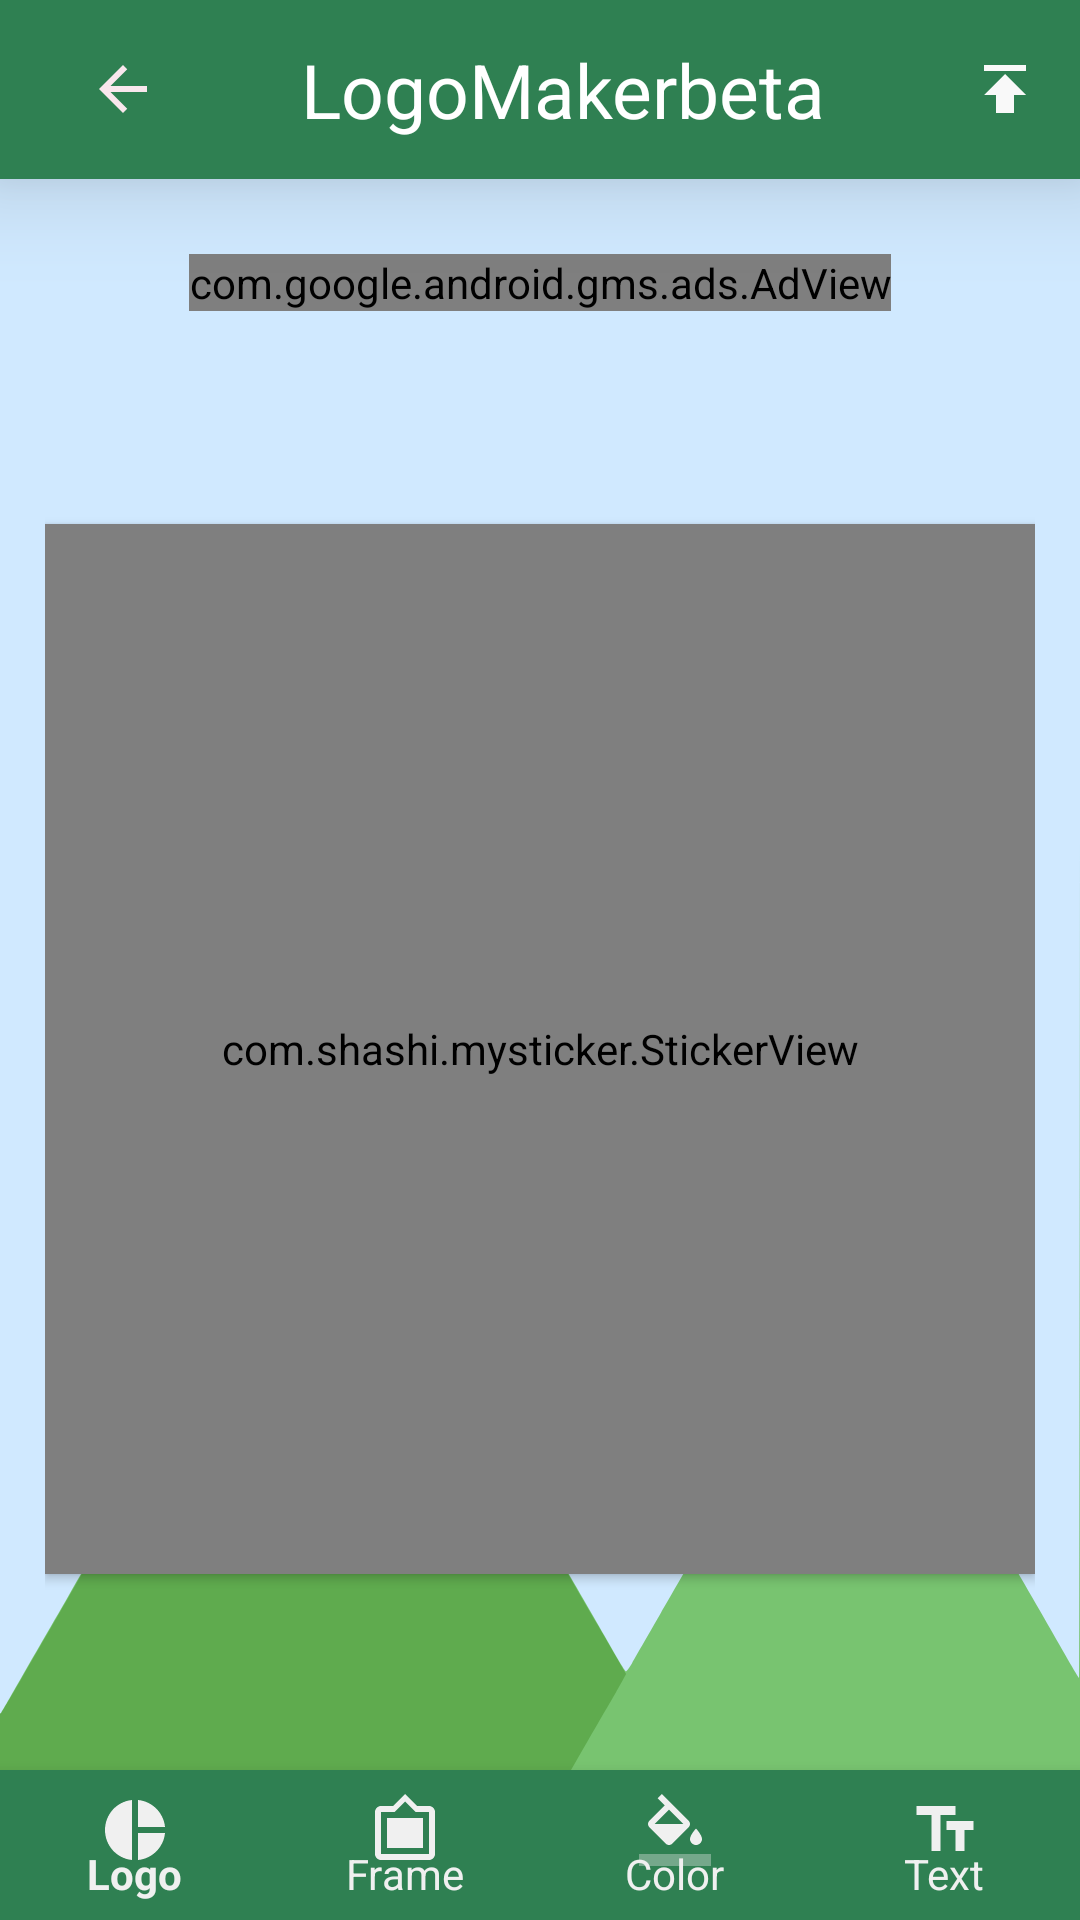

Reconstruct the res/layout file that produces this screen, plus the resources it refers to.
<!-- AndroidManifest.xml: application theme AppTheme -->
<!-- res/layout/img_editor.xml -->
<?xml version="1.0" encoding="utf-8"?>

<FrameLayout xmlns:app="http://schemas.android.com/apk/res-auto"
    xmlns:android="http://schemas.android.com/apk/res/android"
    android:id="@+id/framelayout"
    android:layout_width="match_parent"
    android:layout_height="match_parent">
<RelativeLayout
    android:background="@drawable/background"
    xmlns:android="http://schemas.android.com/apk/res/android"
    android:layout_width="match_parent" android:layout_height="match_parent">


    <androidx.appcompat.widget.Toolbar
        android:id="@+id/edit_toolbar"
        android:layout_width="match_parent"
        android:layout_height="wrap_content"
        android:background="@color/toolbar_color"
        android:elevation="@dimen/toolbar_elevation">

    <include
    layout="@layout/menu_edit"
    android:layout_width="wrap_content"
    android:layout_height="wrap_content"
    />
    </androidx.appcompat.widget.Toolbar>

    <com.google.android.gms.ads.AdView
        xmlns:ads="http://schemas.android.com/apk/res-auto"
        android:id="@+id/adView_img"
        android:layout_width="wrap_content"
        android:layout_height="wrap_content"
        android:layout_centerHorizontal="true"
        android:layout_below="@+id/edit_toolbar"
        android:layout_marginTop="25dp"
        ads:adSize="BANNER"
        ads:adUnitId="@string/admob_ad_banner">
    </com.google.android.gms.ads.AdView>

    <RelativeLayout
        android:layout_width="match_parent"
        android:layout_height="match_parent"
        android:layout_below="@+id/edit_toolbar"
        android:padding="15dp"
        >

        <RelativeLayout
            android:id="@+id/frame"
            android:layout_width="350dp"
            android:layout_height="350dp"
            android:layout_centerInParent="true"
            android:background="#F0F0F0"
            android:elevation="@dimen/cardview_default_elevation"
            >


            <com.shashi.mysticker.StickerView
                android:id="@+id/sticker_view"
                android:layout_width="match_parent"
                android:layout_height="match_parent"
                android:layout_gravity="center"
                android:layout_weight="1"
                app:showBorder="true"
                app:showIcons="true">



            </com.shashi.mysticker.StickerView>



        </RelativeLayout>



    </RelativeLayout>


    <com.google.android.material.bottomnavigation.BottomNavigationView
        android:id="@+id/bottomview"
        android:layout_width="match_parent"
        android:layout_height="50dp"
        android:layout_alignParentBottom="true"
        android:background="#2F8052"
        android:elevation="20dp"
        app:menu="@menu/endit_menu"
        app:itemIconTint="@color/itembottomtint"
        app:labelVisibilityMode="labeled"
        app:itemTextColor="@color/itemtextcolor"
        app:itemTextAppearanceInactive="@style/TextAppearance.AppCompat.Small.Inverse"
        app:itemTextAppearanceActive="@style/TextAppearance.AppCompat.Small.Inverse"
        >
    </com.google.android.material.bottomnavigation.BottomNavigationView>



</RelativeLayout>
</FrameLayout>
<!-- res/layout/menu_edit.xml (included above) -->
<?xml version="1.0" encoding="utf-8"?>

<RelativeLayout
    xmlns:android="http://schemas.android.com/apk/res/android"
    android:id="@+id/menu_layoutRelativeLayout"
    android:layout_width="match_parent"
    android:layout_height="50dp"
    android:padding="13dp"
    android:orientation="horizontal">

    <ImageButton
        android:id="@+id/img_layoutImageButton"
        android:layout_width="wrap_content"
        android:layout_height="wrap_content"
        android:layout_centerVertical="true"
        android:onClick="onbackpressimg"
        android:paddingLeft="12dp"
        android:background="@drawable/ic_arrow_back_black_24dp"/>

    <TextView
        android:id="@+id/edit_layoutTextView"
        android:layout_width="wrap_content"
        android:layout_height="wrap_content"
        android:textSize="25sp"
        android:text="@string/app_name"
        android:layout_centerInParent="true"
        android:textColor="#FFFFFF"
        />

    <ImageButton
        android:id="@+id/edit_save"
        android:layout_width="wrap_content"
        android:layout_height="wrap_content"
        android:layout_centerVertical="true"
        android:paddingEnd="12dp"
        android:layout_alignParentRight="true"
        android:paddingRight="12dp"
        android:onClick="popupMenuItemImg"
        android:background="@drawable/ic_publish_black_24dp">

    </ImageButton>

</RelativeLayout>
<!-- resources referenced by this layout -->
<resources>
  <color name="itembottomtint">#F0F0F0</color>
  <color name="itemtextcolor">#F0F0F0</color>
  
      !--
      dimen
      !--
  <color name="toolbar_color">#2F8052</color>
  <dimen name="toolbar_elevation">20dp</dimen>
  <!-- drawable background: vector/xml drawable (drawable, 2166 chars, omitted) -->
  <!-- drawable ic_arrow_back_black_24dp (drawable) -->
  <vector android:height="24dp" android:tint="#F9E7ED"
      android:viewportHeight="24.0" android:viewportWidth="24.0"
      android:width="24dp" xmlns:android="http://schemas.android.com/apk/res/android">
      <path android:fillColor="#FF000000" android:pathData="M20,11H7.83l5.59,-5.59L12,4l-8,8 8,8 1.41,-1.41L7.83,13H20v-2z"/>
  </vector>
  <!-- drawable ic_publish_black_24dp (drawable) -->
  <vector android:height="24dp" android:tint="#F9F9F9"
      android:viewportHeight="24.0" android:viewportWidth="24.0"
      android:width="24dp" xmlns:android="http://schemas.android.com/apk/res/android">
      <path android:fillColor="#FF000000" android:pathData="M5,4v2h14L19,4L5,4zM5,14h4v6h6v-6h4l-7,-7 -7,7z"/>
  </vector>
  <string name="admob_ad_banner">ca-app-pub-3940256099942544/6300978111</string>
  <string name="app_name">LogoMakerbeta</string>
  <style name="AppTheme" parent="Theme.AppCompat.Light.NoActionBar">
  		
  		<item name="colorPrimary">#307425</item>
          <item name="colorPrimaryDark">#1E421B</item>
          <item name="colorAccent">#1F6E47</item>
  		
  	</style>
</resources>
